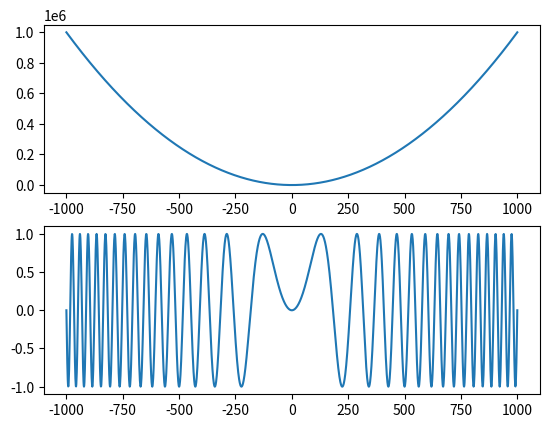

Generate this figure with matplotlib:
#!/usr/bin/python3.7

from math import *
import matplotlib.pyplot as plt


class Function:
    def __init__(self, value):
        self._value = value


class Constant(Function):
    def __call__(self, it):
        return (self._value for _ in it)


class Linear(Function):
    def __call__(self, it):
        return (x + self._value for x in it)


class Parabole(Function):
    def __call__(self, it):
        return (x ** self._value for x in it)


class Exponent(Function):
    def __call__(self, it):
        return (self._value ** x for x in it)


class Logarithm:
    def __init__(self, base=e):
        self._base = base

    def __call__(self, it):
        return (log(x, self._base) for x in it)


class Sine:
    def __init__(self, amp=1, phase=0):
        self._amp = amp
        self._phase = phase

    def __call__(self, it):
        for x in it:
            yield self._amp * sin(x + self._phase)


def example_plot_parabole_sine():
    parabola = Parabole(2)
    sine = Sine()

    x = range(-1000, 1001)
    p = list(parabola(x))
    s = list(sine(x * 2 * pi / max(p) * 15 for x in p))

    fig, sub = plt.subplots(2)
    sub[0].plot(x, p)
    sub[1].plot(x, s)

    plt.show()


def example_plot_log_sine():
    """
    when phase is ln(x) freq is 1/x
    """

    logarithm = Logarithm()
    sine = Sine()

    x = range(1, 1000)
    l = list(logarithm(x))
    s = list(sine(x * 2 * pi / max(l) * 15 for x in l))

    fig, sub = plt.subplots(2)
    sub[0].plot(x, l)
    sub[1].plot(x, s)

    plt.show()


if __name__ == "__main__":
    example_plot_parabole_sine()
    # example_plot_log_sine()
